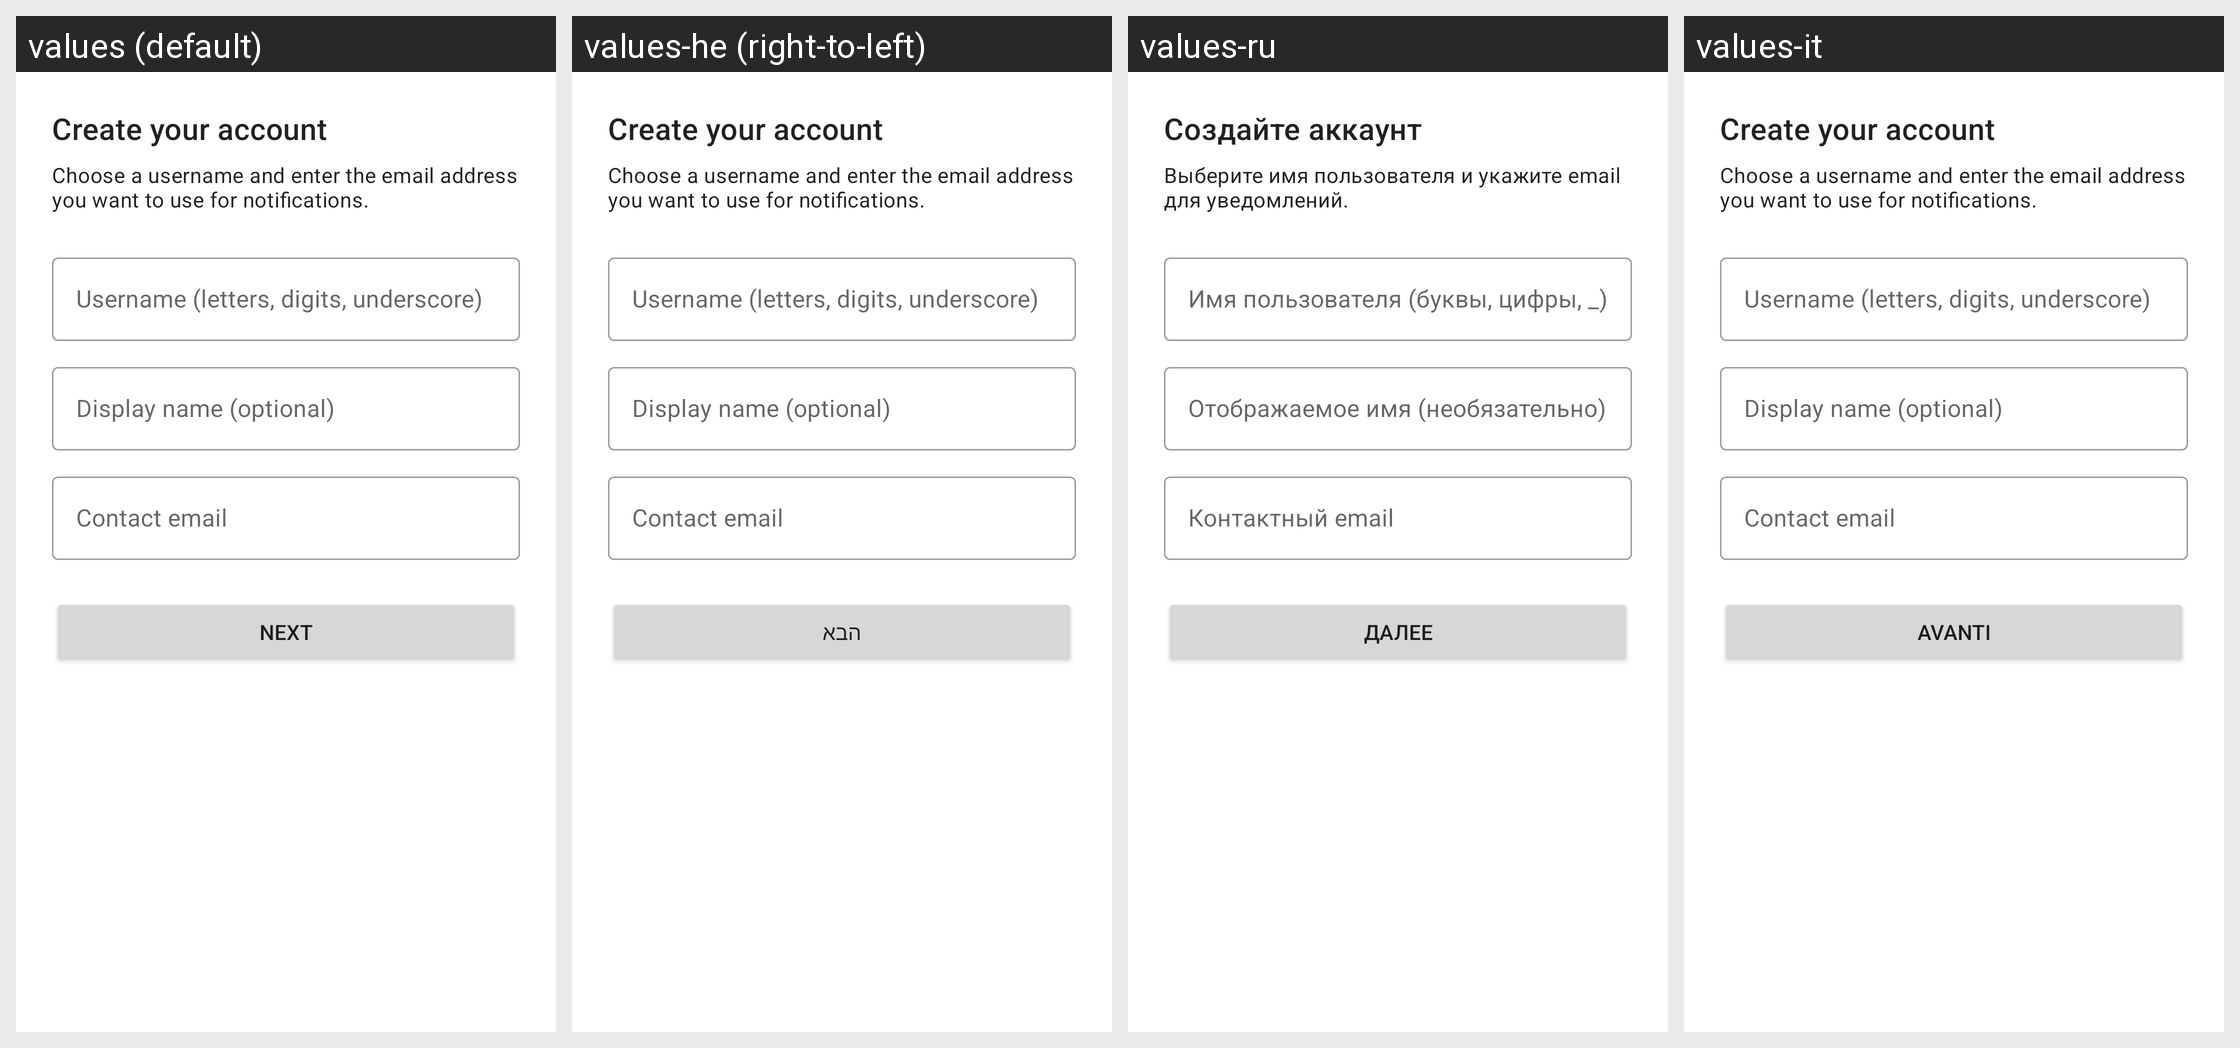

For this localized Android screen grid, give each drawn string resource with its value in every locale shown.
Android screen res/layout/fragment_alt_step1.xml rendered under 4 locales, left to right: values (default), values-he (right-to-left), values-ru, values-it. Device: Nexus 5 (rendered at 1080×1920; each locale shown at half size, 540×960, under a caption strip naming it); theme TextSecure.LightTheme.
Other locales in the repository, not shown: values-ar, values-az, values-bg, values-bqi, values-ca, values-ckb, values-cs, values-da, values-de, values-el, values-eo, values-es, values-et, values-eu, values-fa, values-fi, values-fr, values-gl, values-hr, values-hu, values-in, values-ja, values-kab, values-ko, values-lt, values-nb, values-nl, values-pl, values-pt, values-pt-rBR, values-ro, values-sc, values-sk, values-sq, values-sr, values-sv, values-ta, values-te, values-tr, values-uk, values-vi, values-zh-rCN, values-zh-rTW.
Strings drawn on this screen, with the default value and each locale's value (text and hints the layout hard-codes, and strings that could not be matched under every locale, appear in the picture but are not listed):

alt_step1_title
  values: Create your account
  values-he: Create your account  [not translated; the default value is used]
  values-ru: Создайте аккаунт
  values-it: Create your account  [not translated; the default value is used]

alt_step1_subtitle
  values: Choose a username and enter the email address you want to use for notifications.
  values-he: Choose a username and enter the email address you want to use for notifications.  [not translated; the default value is used]
  values-ru: Выберите имя пользователя и укажите email для уведомлений.
  values-it: Choose a username and enter the email address you want to use for notifications.  [not translated; the default value is used]

alt_username_hint
  values: Username (letters, digits, underscore)
  values-he: Username (letters, digits, underscore)  [not translated; the default value is used]
  values-ru: Имя пользователя (буквы, цифры, _)
  values-it: Username (letters, digits, underscore)  [not translated; the default value is used]

alt_display_name_hint
  values: Display name (optional)
  values-he: Display name (optional)  [not translated; the default value is used]
  values-ru: Отображаемое имя (необязательно)
  values-it: Display name (optional)  [not translated; the default value is used]

alt_email_hint
  values: Contact email
  values-he: Contact email  [not translated; the default value is used]
  values-ru: Контактный email
  values-it: Contact email  [not translated; the default value is used]

next
  values: Next
  values-he: הבא
  values-ru: Далее
  values-it: Avanti
